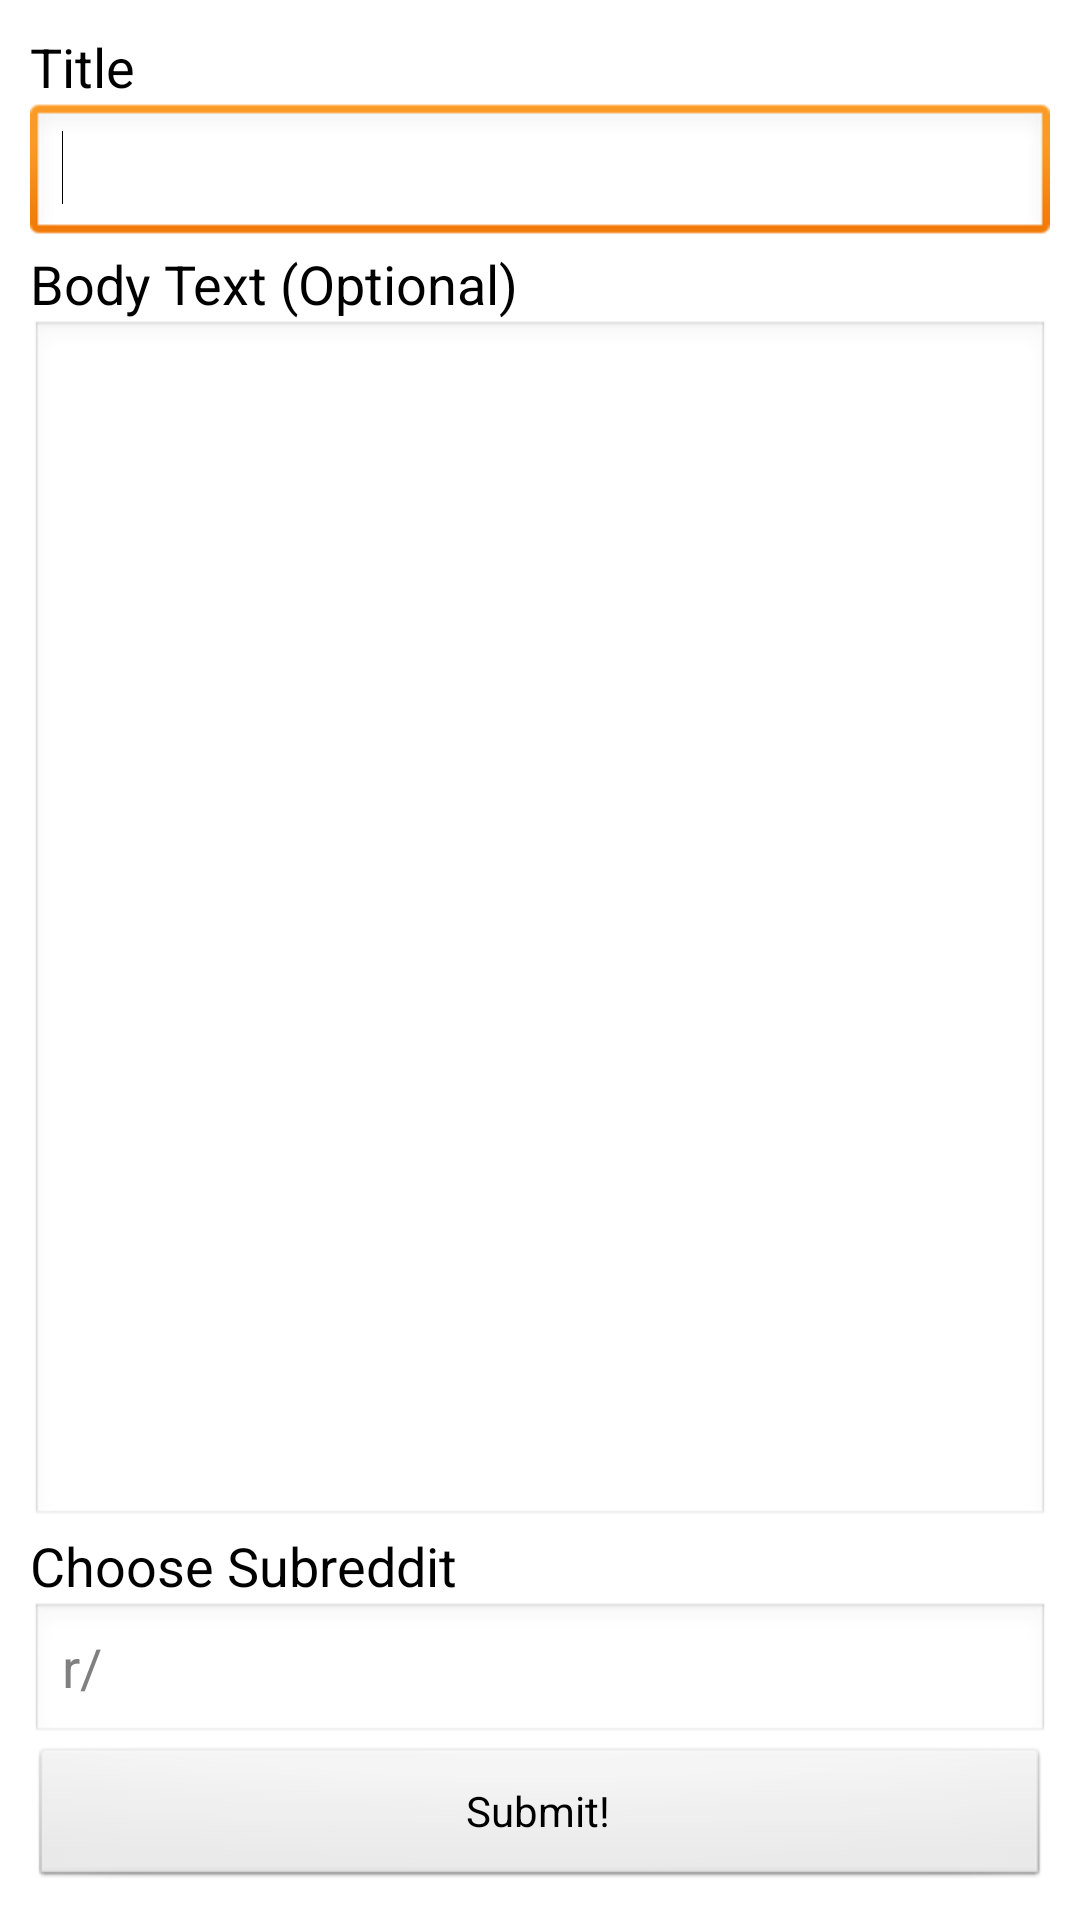

Write the Android layout XML for this screen, with the resource values it uses.
<!-- AndroidManifest.xml: application theme Theme.RedditQuickSubmit -->
<!-- res/layout/submittext.xml -->
<?xml version="1.0" encoding="utf-8"?>
<ScrollView xmlns:android="http://schemas.android.com/apk/res/android"
    android:layout_width="match_parent"
    android:layout_height="match_parent"
    android:fillViewport="true">
    <LinearLayout
        android:layout_width="match_parent"
        android:layout_height="match_parent"
        android:orientation="vertical"
        android:padding="10dip" >

        <TextView
            android:id="@+id/titleText"
            android:layout_width="wrap_content"
            android:layout_height="wrap_content"
            android:text="Title"
            android:textColor="#000"
            android:textAppearance="?android:attr/textAppearanceMedium" />

        <EditText
            android:id="@+id/titleForm"
            android:layout_width="fill_parent"
            android:layout_height="wrap_content">
            <requestFocus />
        </EditText>

        <TextView
            android:id="@+id/bodyText"
            android:layout_width="wrap_content"
            android:layout_height="wrap_content"
            android:text="Body Text (Optional)"
            android:textColor="#000"
            android:textAppearance="?android:attr/textAppearanceMedium" />

        <EditText
            android:id="@+id/bodyForm"
            android:layout_width="fill_parent"
            android:layout_height="wrap_content"
            android:layout_weight="1"
            android:inputType="textMultiLine" />

        <TextView
            android:id="@+id/subredditText"
            android:layout_width="wrap_content"
            android:layout_height="wrap_content"
            android:text="Choose Subreddit"
            android:textColor="#000"
            android:textAppearance="?android:attr/textAppearanceMedium" />

        <EditText
            android:id="@+id/subredditForm"
            android:hint="r/"
            android:layout_width="fill_parent"
            android:layout_height="wrap_content" />

        <Button
            android:id="@+id/submitTextButton"
            android:layout_width="fill_parent"
            android:layout_height="wrap_content"
            android:text="Submit!" />

    </LinearLayout>
</ScrollView>
<!-- resources referenced by this layout -->
<resources>
  <style name="Theme.RedditQuickSubmit" parent="android:Theme.Light">
          <item name="android:windowNoTitle">true</item>
          <item name="android:windowBackground">@drawable/background</item>
      </style>
</resources>
